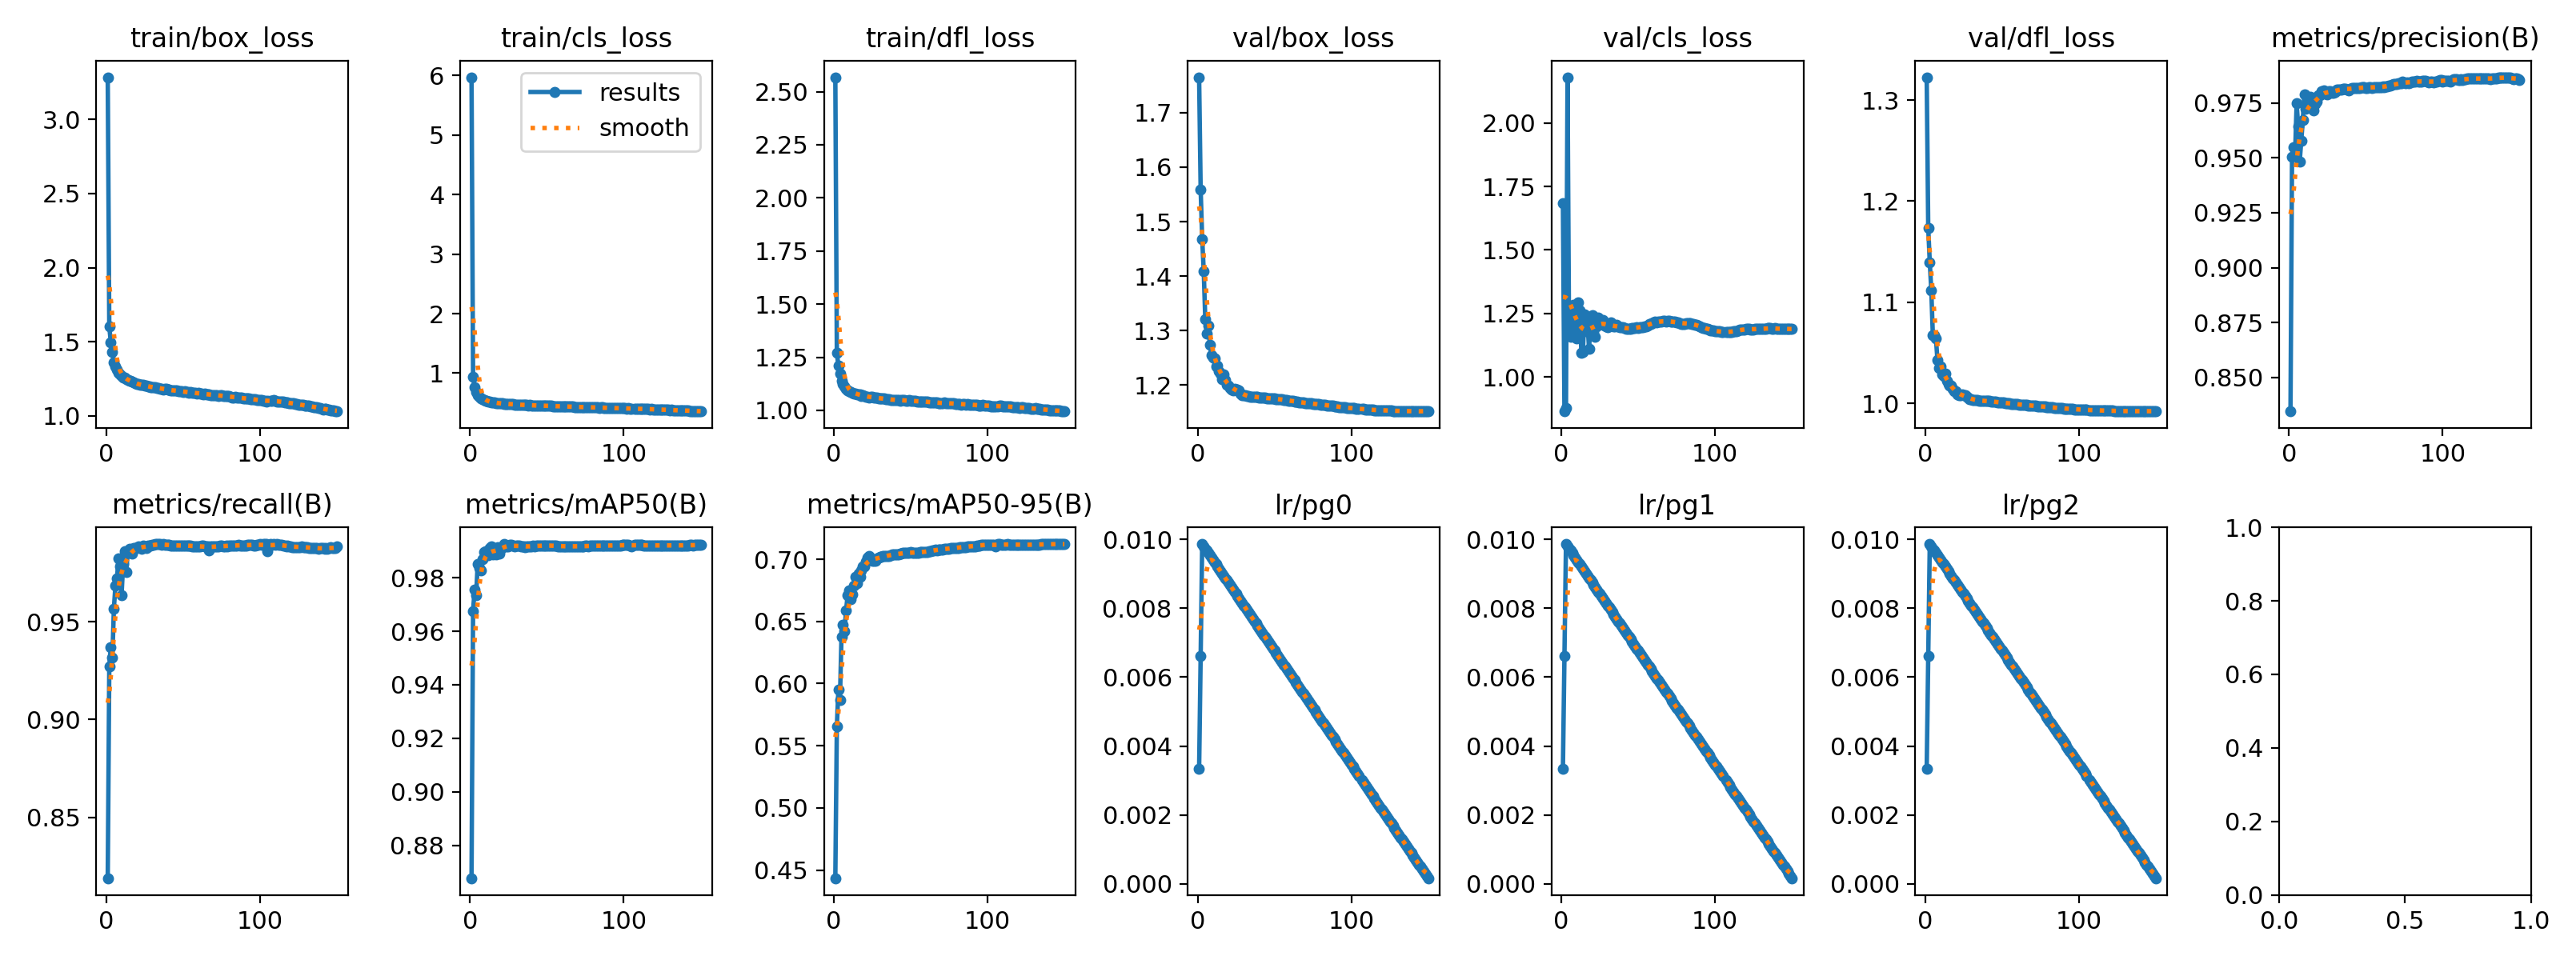

The data file committed next to this chart (first rows):
epoch, time, train/box_loss, train/cls_loss, train/dfl_loss, metrics/precision(B), metrics/recall(B), metrics/mAP50(B), metrics/mAP50-95(B), val/box_loss, val/cls_loss, val/dfl_loss, lr/pg0, lr/pg1, lr/pg2
1, 360.1, 3.286, 5.971, 2.568, 0.8346, 0.819, 0.8677, 0.4435, 1.765, 1.684, 1.323, 0.00333, 0.00333, 0.00333
2, 717.3, 1.601, 0.9391, 1.27, 0.9503, 0.927, 0.9676, 0.5658, 1.559, 0.8653, 1.173, 0.006619, 0.006619, 0.006619
3, 1074, 1.497, 0.7609, 1.209, 0.9548, 0.9371, 0.9755, 0.5952, 1.468, 0.8782, 1.14, 0.009864, 0.009864, 0.009864
4, 1431, 1.432, 0.6874, 1.172, 0.9513, 0.9315, 0.9734, 0.5868, 1.41, 2.18, 1.111, 0.009802, 0.009802, 0.009802
5, 1790, 1.362, 0.6268, 1.14, 0.9749, 0.9567, 0.9851, 0.6374, 1.322, 1.165, 1.067, 0.009736, 0.009736, 0.009736
6, 2149, 1.333, 0.5962, 1.124, 0.9642, 0.9684, 0.9835, 0.6471, 1.295, 1.158, 1.067, 0.00967, 0.00967, 0.00967
7, 2506, 1.311, 0.575, 1.112, 0.9484, 0.9719, 0.9828, 0.6419, 1.309, 1.189, 1.064, 0.009604, 0.009604, 0.009604
8, 2863, 1.29, 0.5594, 1.103, 0.9577, 0.9824, 0.9871, 0.6591, 1.274, 1.283, 1.043, 0.009538, 0.009538, 0.009538
9, 3219, 1.277, 0.5463, 1.096, 0.9671, 0.9781, 0.9895, 0.6708, 1.255, 1.255, 1.035, 0.009472, 0.009472, 0.009472
10, 3577, 1.268, 0.5359, 1.091, 0.9788, 0.9636, 0.9901, 0.6752, 1.251, 1.152, 1.037, 0.009406, 0.009406, 0.009406
11, 3933, 1.259, 0.5303, 1.085, 0.9723, 0.9793, 0.989, 0.6677, 1.249, 1.295, 1.029, 0.00934, 0.00934, 0.00934
12, 4291, 1.255, 0.5263, 1.084, 0.9735, 0.986, 0.9886, 0.6718, 1.235, 1.261, 1.027, 0.009274, 0.009274, 0.009274
13, 4649, 1.246, 0.5171, 1.08, 0.9736, 0.9754, 0.9913, 0.6785, 1.236, 1.097, 1.029, 0.009208, 0.009208, 0.009208
14, 5007, 1.239, 0.5121, 1.077, 0.9778, 0.9852, 0.9917, 0.6861, 1.225, 1.1, 1.023, 0.009142, 0.009142, 0.009142
15, 5364, 1.234, 0.5101, 1.075, 0.9747, 0.9874, 0.9889, 0.6808, 1.221, 1.247, 1.019, 0.009076, 0.009076, 0.009076
16, 5722, 1.236, 0.505, 1.076, 0.9716, 0.9859, 0.9897, 0.6882, 1.21, 1.179, 1.017, 0.00901, 0.00901, 0.00901
17, 6079, 1.228, 0.5, 1.075, 0.9744, 0.9848, 0.9887, 0.686, 1.219, 1.214, 1.017, 0.008944, 0.008944, 0.008944
18, 6437, 1.223, 0.4971, 1.069, 0.9755, 0.9875, 0.9915, 0.6907, 1.209, 1.112, 1.014, 0.008878, 0.008878, 0.008878
19, 6794, 1.22, 0.4919, 1.07, 0.9786, 0.9875, 0.9889, 0.6942, 1.201, 1.226, 1.012, 0.008812, 0.008812, 0.008812
20, 7151, 1.214, 0.4906, 1.069, 0.9785, 0.9878, 0.9908, 0.694, 1.199, 1.244, 1.012, 0.008746, 0.008746, 0.008746
21, 7509, 1.212, 0.4894, 1.065, 0.9803, 0.9886, 0.9915, 0.698, 1.195, 1.178, 1.009, 0.00868, 0.00868, 0.00868
22, 7867, 1.206, 0.4858, 1.062, 0.9798, 0.988, 0.9926, 0.7015, 1.192, 1.158, 1.008, 0.008614, 0.008614, 0.008614
23, 8225, 1.207, 0.483, 1.062, 0.9808, 0.9874, 0.9919, 0.7023, 1.19, 1.198, 1.008, 0.008548, 0.008548, 0.008548
24, 8583, 1.206, 0.4849, 1.062, 0.9793, 0.9887, 0.9919, 0.7005, 1.193, 1.234, 1.008, 0.008482, 0.008482, 0.008482
25, 8945, 1.203, 0.4803, 1.063, 0.9789, 0.9878, 0.9918, 0.6989, 1.192, 1.219, 1.008, 0.008416, 0.008416, 0.008416
26, 9310, 1.201, 0.4804, 1.06, 0.9804, 0.9876, 0.9924, 0.6987, 1.192, 1.217, 1.008, 0.00835, 0.00835, 0.00835
27, 9683, 1.2, 0.4798, 1.06, 0.9804, 0.9888, 0.9923, 0.6988, 1.19, 1.225, 1.006, 0.008284, 0.008284, 0.008284
28, 10055, 1.197, 0.4751, 1.058, 0.9796, 0.9888, 0.9919, 0.7006, 1.185, 1.203, 1.006, 0.008218, 0.008218, 0.008218
29, 10411, 1.193, 0.474, 1.057, 0.9798, 0.9888, 0.9916, 0.7015, 1.181, 1.199, 1.004, 0.008152, 0.008152, 0.008152
30, 10758, 1.192, 0.473, 1.055, 0.9801, 0.9892, 0.9919, 0.7017, 1.182, 1.196, 1.004, 0.008086, 0.008086, 0.008086
31, 12135, 1.19, 0.4711, 1.057, 0.981, 0.9894, 0.9921, 0.7017, 1.181, 1.205, 1.003, 0.00802, 0.00802, 0.00802
32, 12487, 1.19, 0.4713, 1.056, 0.9811, 0.9896, 0.992, 0.7023, 1.18, 1.215, 1.003, 0.007954, 0.007954, 0.007954
33, 12849, 1.188, 0.4689, 1.055, 0.9811, 0.9895, 0.9919, 0.7025, 1.179, 1.202, 1.003, 0.007888, 0.007888, 0.007888
34, 13197, 1.189, 0.4672, 1.054, 0.9812, 0.9895, 0.9918, 0.7027, 1.179, 1.198, 1.003, 0.007822, 0.007822, 0.007822
35, 13546, 1.183, 0.4654, 1.051, 0.9816, 0.9895, 0.9917, 0.7028, 1.178, 1.2, 1.003, 0.007756, 0.007756, 0.007756
36, 13904, 1.183, 0.4677, 1.051, 0.9815, 0.9892, 0.9916, 0.7027, 1.178, 1.205, 1.002, 0.00769, 0.00769, 0.00769
37, 14252, 1.179, 0.4619, 1.049, 0.9815, 0.9895, 0.9917, 0.7034, 1.178, 1.198, 1.003, 0.007624, 0.007624, 0.007624
38, 14598, 1.179, 0.4613, 1.05, 0.9812, 0.9893, 0.9917, 0.7037, 1.178, 1.195, 1.003, 0.007558, 0.007558, 0.007558
39, 14943, 1.18, 0.4621, 1.05, 0.9807, 0.9893, 0.9917, 0.704, 1.178, 1.197, 1.002, 0.007492, 0.007492, 0.007492
40, 17305, 1.179, 0.4611, 1.05, 0.9814, 0.9892, 0.9919, 0.7041, 1.178, 1.195, 1.002, 0.007426, 0.007426, 0.007426
41, 17657, 1.173, 0.4586, 1.05, 0.9818, 0.9891, 0.9919, 0.7041, 1.177, 1.193, 1.002, 0.00736, 0.00736, 0.00736
42, 18014, 1.171, 0.4589, 1.049, 0.9816, 0.9888, 0.9917, 0.704, 1.177, 1.189, 1.002, 0.007294, 0.007294, 0.007294
43, 18371, 1.17, 0.4566, 1.046, 0.9818, 0.989, 0.992, 0.7045, 1.177, 1.19, 1.002, 0.007228, 0.007228, 0.007228
44, 18911, 1.17, 0.4555, 1.05, 0.9818, 0.9889, 0.992, 0.7047, 1.176, 1.189, 1.002, 0.007162, 0.007162, 0.007162
45, 19267, 1.17, 0.4554, 1.047, 0.9816, 0.989, 0.992, 0.7048, 1.176, 1.19, 1.002, 0.007096, 0.007096, 0.007096
46, 19623, 1.169, 0.4538, 1.047, 0.9817, 0.9889, 0.992, 0.705, 1.176, 1.193, 1.001, 0.00703, 0.00703, 0.00703
47, 19981, 1.167, 0.4537, 1.044, 0.982, 0.9889, 0.992, 0.705, 1.176, 1.193, 1.001, 0.006964, 0.006964, 0.006964
48, 20336, 1.166, 0.4515, 1.046, 0.9822, 0.9889, 0.9921, 0.7052, 1.176, 1.194, 1.001, 0.006898, 0.006898, 0.006898
49, 20692, 1.166, 0.4518, 1.047, 0.9821, 0.9889, 0.9921, 0.7052, 1.175, 1.195, 1.001, 0.006832, 0.006832, 0.006832
50, 21047, 1.162, 0.4529, 1.043, 0.9817, 0.9889, 0.992, 0.7055, 1.175, 1.194, 1.001, 0.006766, 0.006766, 0.006766
51, 21400, 1.163, 0.4488, 1.044, 0.9819, 0.9888, 0.992, 0.7054, 1.175, 1.196, 1.001, 0.0067, 0.0067, 0.0067
52, 21757, 1.16, 0.4508, 1.043, 0.9822, 0.9889, 0.9921, 0.7053, 1.175, 1.197, 1, 0.006634, 0.006634, 0.006634
53, 22112, 1.16, 0.4499, 1.044, 0.9821, 0.9889, 0.9921, 0.7053, 1.174, 1.197, 1, 0.006568, 0.006568, 0.006568
54, 22470, 1.156, 0.4447, 1.042, 0.9819, 0.9889, 0.9921, 0.7053, 1.174, 1.199, 0.9999, 0.006502, 0.006502, 0.006502
55, 22835, 1.158, 0.447, 1.043, 0.982, 0.9888, 0.992, 0.7054, 1.173, 1.201, 0.9998, 0.006436, 0.006436, 0.006436
56, 23206, 1.155, 0.4449, 1.042, 0.9821, 0.9885, 0.9919, 0.7055, 1.173, 1.203, 0.9997, 0.00637, 0.00637, 0.00637
57, 23577, 1.154, 0.4424, 1.042, 0.9821, 0.9885, 0.9919, 0.7056, 1.173, 1.208, 0.9994, 0.006304, 0.006304, 0.006304
58, 23948, 1.154, 0.4436, 1.04, 0.9822, 0.9885, 0.9918, 0.7058, 1.172, 1.21, 0.9992, 0.006238, 0.006238, 0.006238
59, 24319, 1.151, 0.4426, 1.041, 0.9822, 0.9886, 0.9918, 0.706, 1.172, 1.212, 0.9991, 0.006172, 0.006172, 0.006172
60, 25334, 1.153, 0.4444, 1.042, 0.982, 0.9885, 0.9918, 0.7059, 1.171, 1.216, 0.9989, 0.006106, 0.006106, 0.006106
... 89 more rows
